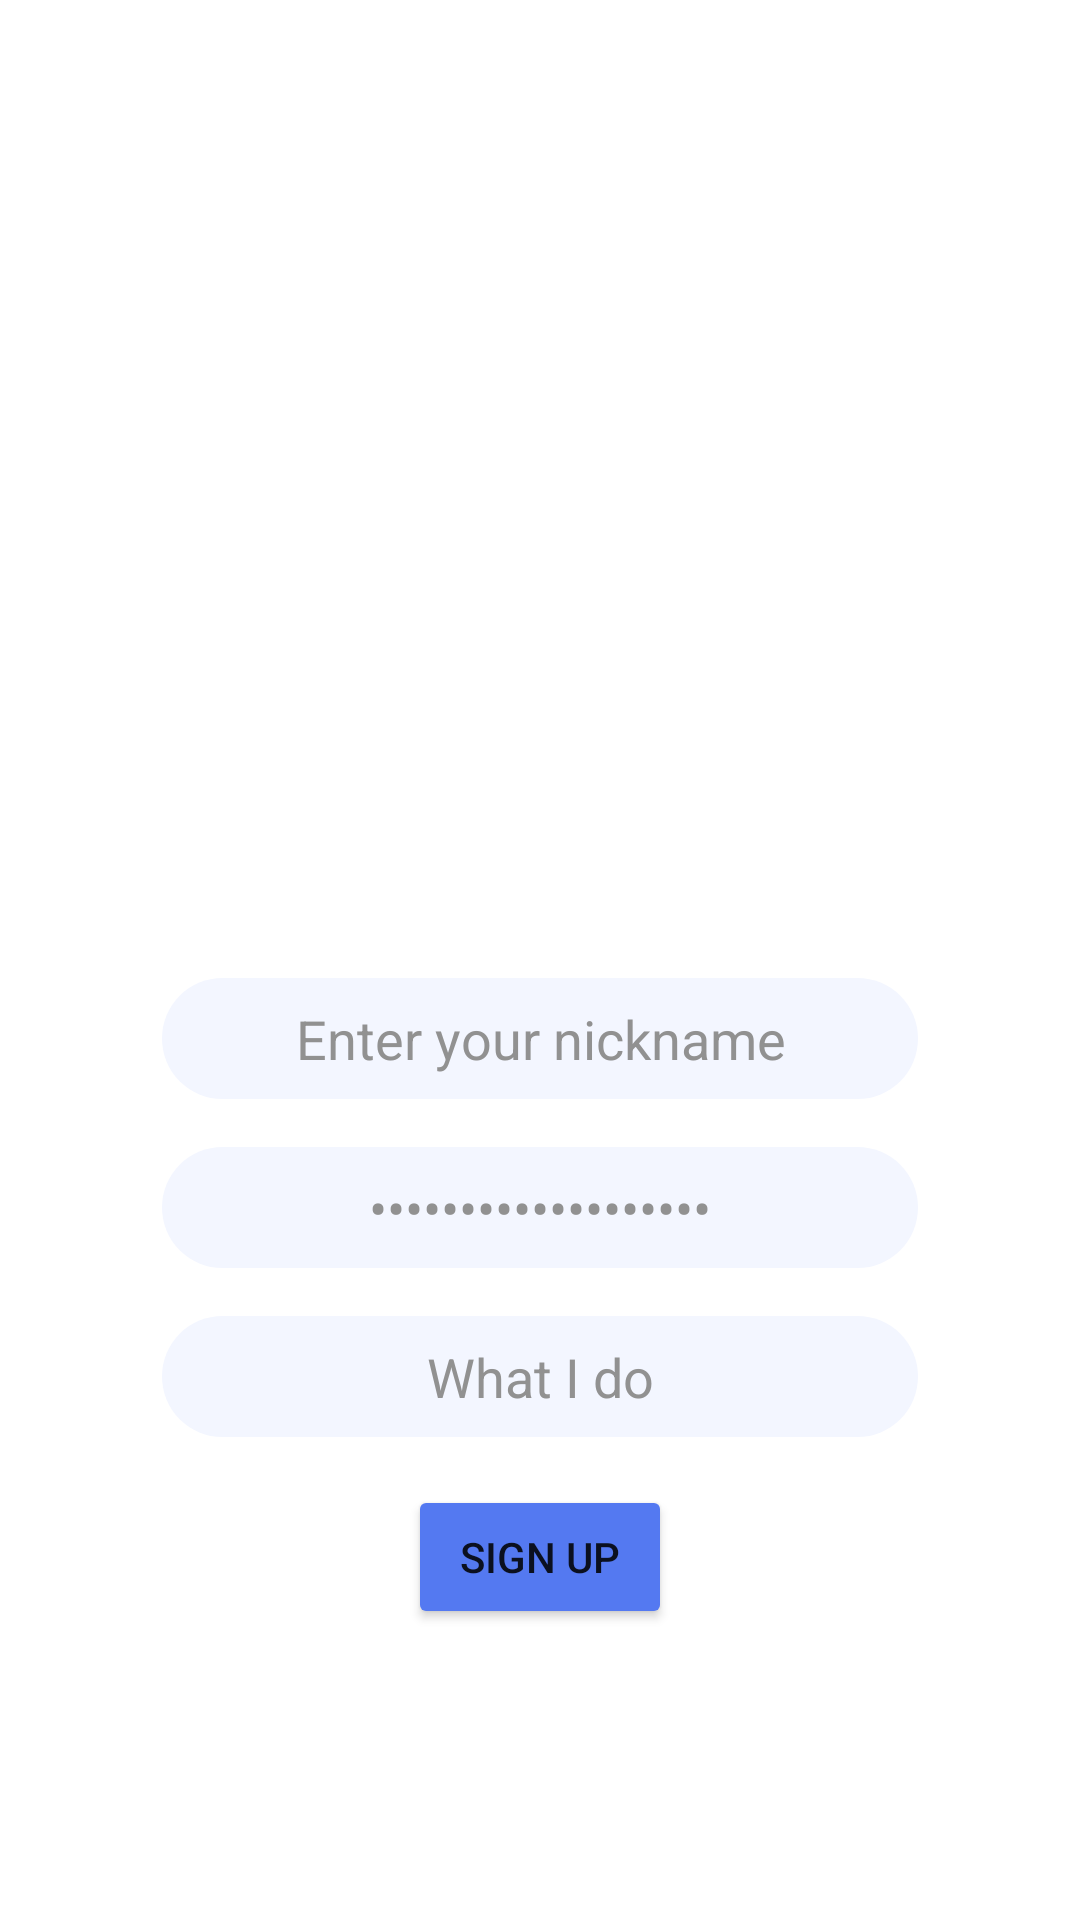

Reconstruct the res/layout file that produces this screen, plus the resources it refers to.
<!-- AndroidManifest.xml: application theme Theme.MessengerApp -->
<!-- res/layout/activity_sign_up.xml -->
<?xml version="1.0" encoding="utf-8"?>
<androidx.constraintlayout.widget.ConstraintLayout xmlns:android="http://schemas.android.com/apk/res/android"
    xmlns:app="http://schemas.android.com/apk/res-auto"
    xmlns:tools="http://schemas.android.com/tools"
    android:layout_width="match_parent"
    android:layout_height="match_parent"
    tools:context=".login.SignUpActivity">


    <ImageView
        android:id="@+id/imageView"
        android:layout_width="210dp"
        android:layout_height="210dp"
        android:layout_marginTop="100dp"
        app:layout_constraintEnd_toEndOf="parent"
        app:layout_constraintStart_toStartOf="parent"
        app:layout_constraintTop_toTopOf="parent"
        app:srcCompat="@drawable/avatar_image_placeholder" />

    <EditText
        android:id="@+id/nickname_field"
        android:layout_width="wrap_content"
        android:layout_height="wrap_content"
        android:layout_marginTop="@dimen/margin"
        android:padding="@dimen/padding"

        android:textAlignment="center"
        android:ems="12"
        android:inputType="textPersonName"
        android:text="@string/enter_your_nickname"
        android:background="@drawable/gray_background"
        android:textColor="@color/edit_text_color"
        app:layout_constraintEnd_toEndOf="parent"
        app:layout_constraintStart_toStartOf="parent"
        app:layout_constraintTop_toBottomOf="@+id/imageView"
        android:gravity="center_horizontal" />

    <EditText
        android:id="@+id/password_field"
        android:layout_width="wrap_content"
        android:layout_height="wrap_content"
        android:layout_marginTop="@dimen/margin"
        android:padding="@dimen/padding"

        android:textAlignment="center"
        android:ems="12"
        android:inputType="textPassword"
        android:text="@string/enter_your_password"
        android:background="@drawable/gray_background"
        android:textColor="@color/edit_text_color"
        app:layout_constraintEnd_toEndOf="parent"
        app:layout_constraintStart_toStartOf="parent"
        app:layout_constraintTop_toBottomOf="@+id/nickname_field"
        android:gravity="center_horizontal" />

    <EditText
        android:id="@+id/profession_field"
        android:layout_width="wrap_content"
        android:layout_height="wrap_content"
        android:layout_marginTop="@dimen/margin"
        android:padding="@dimen/padding"

        android:textAlignment="center"
        android:ems="12"
        android:inputType="textPersonName"
        android:text="@string/what_i_do"
        app:layout_constraintEnd_toEndOf="parent"
        android:background="@drawable/gray_background"
        android:textColor="@color/edit_text_color"
        app:layout_constraintStart_toStartOf="parent"
        app:layout_constraintTop_toBottomOf="@+id/password_field"
        android:gravity="center_horizontal" />

    <Button
        android:id="@+id/sign_up"
        android:layout_width="wrap_content"
        android:layout_height="wrap_content"
        android:layout_marginTop="@dimen/margin"
        android:padding="@dimen/padding"
        android:text="@string/sign_up"
        android:backgroundTint="?attr/colorPrimary"
        app:layout_constraintEnd_toEndOf="parent"
        app:layout_constraintStart_toStartOf="parent"
        app:layout_constraintTop_toBottomOf="@+id/profession_field" />

</androidx.constraintlayout.widget.ConstraintLayout>
<!-- resources referenced by this layout -->
<resources>
  <color name="edit_text_color">#919191</color>
  <dimen name="margin">16dp</dimen>
  <dimen name="padding">8dp</dimen>
  <!-- drawable gray_background (drawable) -->
  <?xml version="1.0" encoding="utf-8"?>
  <shape xmlns:android="http://schemas.android.com/apk/res/android"
      android:shape="rectangle">
      <corners android:radius="100dp" />
      <solid android:color="@color/edit_text_background" />
  </shape>
  <string name="enter_your_nickname">Enter your nickname</string>
  <string name="enter_your_password">Enter your password</string>
  <string name="sign_up">Sign Up</string>
  <string name="what_i_do">What I do</string>
  <style name="Theme.MessengerApp" parent="Theme.MaterialComponents.DayNight.NoActionBar">
          
          <item name="colorPrimary">@color/sky</item>
          <item name="colorPrimaryVariant">@color/sky</item>
          <item name="colorOnPrimary">@color/white</item>
          
          <item name="colorSecondary">@color/purple_200</item>
          <item name="colorSecondaryVariant">@color/purple_500</item>
          <item name="colorOnSecondary">@color/black</item>
          
          <item name="android:statusBarColor" tools:targetApi="l">?attr/colorPrimaryVariant</item>
          
      </style>
  <color name="edit_text_background">#F3F6FF</color>
  <color name="sky">#5479F1</color>
  <color name="white">#FFFFFFFF</color>
  <color name="purple_200">#FFBB86FC</color>
  <color name="purple_500">#FF6200EE</color>
  <color name="black">#FF000000</color>
</resources>
